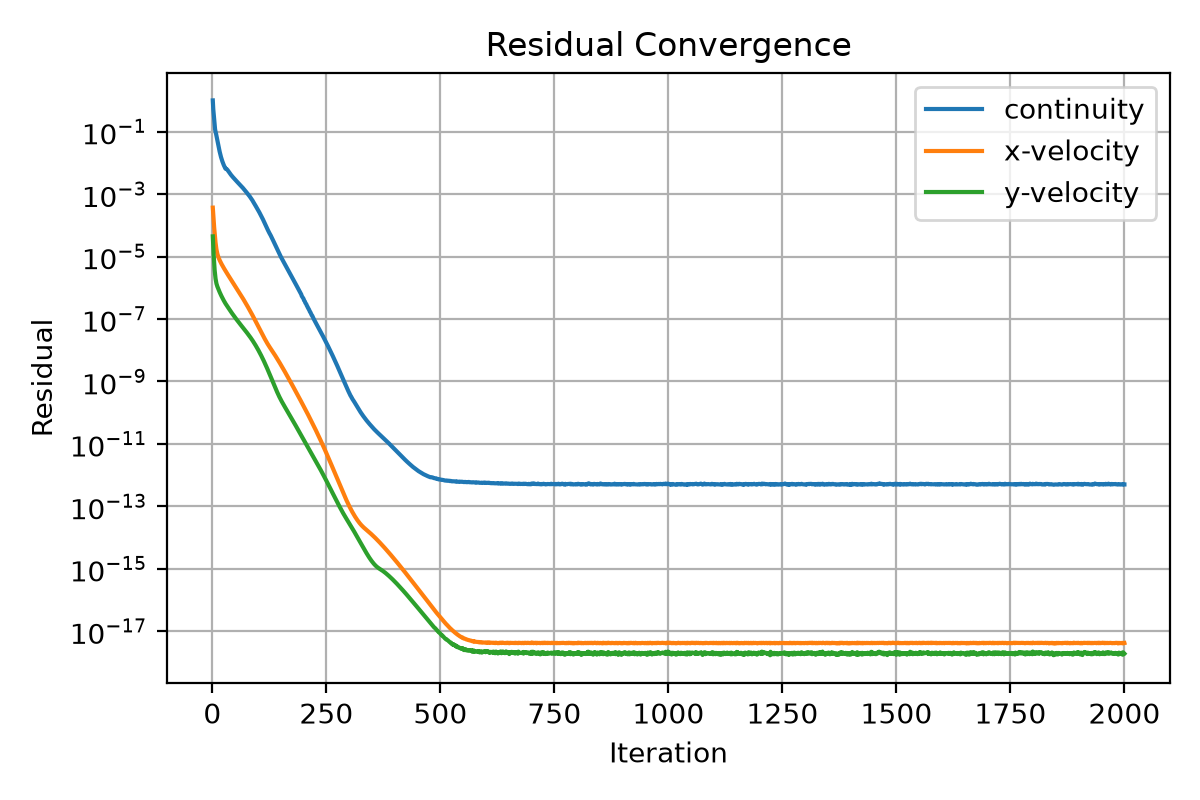

The data file committed next to this chart (first rows):
iter, continuity, x-velocity, y-velocity
1, 1.0, 0.0003678, 4.42157023115624e-05
2, 0.5278, 0.0002173, 2.048005311005834e-05
3, 0.364, 0.0001309, 1.038030926410929e-05
4, 0.2454, 8.477616192706769e-05, 5.86030672560573e-06
5, 0.1623, 5.679100871731365e-05, 3.693283169895768e-06
6, 0.1185, 3.908897531576788e-05, 2.581932350158439e-06
7, 0.09919, 2.790178441823367e-05, 1.957186839514474e-06
8, 0.08699, 2.110943122972519e-05, 1.591394074424415e-06
9, 0.07341, 1.682606206249774e-05, 1.354105256857434e-06
10, 0.06105, 1.406837626999558e-05, 1.204687268279534e-06
11, 0.05099, 1.220446431771926e-05, 1.092823621807777e-06
12, 0.04299, 1.083446954371994e-05, 1.002376049443854e-06
13, 0.03619, 9.767417096614908e-06, 9.19351994035956e-07
14, 0.0311, 8.924695087114417e-06, 8.483551238576308e-07
15, 0.02667, 8.22127143587259e-06, 7.827078767615907e-07
16, 0.0229, 7.615596364076466e-06, 7.232261488651385e-07
17, 0.0199, 7.08790727681088e-06, 6.698828860529587e-07
18, 0.01735, 6.617617627661532e-06, 6.222484473715003e-07
19, 0.0153, 6.194778677427034e-06, 5.792922927246787e-07
20, 0.01364, 5.811783703699543e-06, 5.40543075173945e-07
21, 0.01226, 5.460622773420513e-06, 5.05105031822215e-07
22, 0.0111, 5.138998396205798e-06, 4.725402381135989e-07
23, 0.01011, 4.839807101001436e-06, 4.426463885499931e-07
24, 0.009262, 4.563339605867026e-06, 4.152442990171956e-07
25, 0.008516, 4.306179539882849e-06, 3.901955895408636e-07
26, 0.007872, 4.066241852992478e-06, 3.673745911746326e-07
27, 0.00732, 3.842244027484182e-06, 3.464732841507343e-07
28, 0.006845, 3.632217515266547e-06, 3.270910674338577e-07
29, 0.00644, 3.435284881046201e-06, 3.090333628880608e-07
30, 0.006484, 3.24888086460314e-06, 2.94357411538446e-07
31, 0.006392, 3.075746869938462e-06, 2.800978188357679e-07
32, 0.006197, 2.914214310425646e-06, 2.661873390105768e-07
33, 0.005966, 2.76258484218987e-06, 2.528252026226229e-07
34, 0.005713, 2.619868053584647e-06, 2.401083978885681e-07
35, 0.005458, 2.485183830495415e-06, 2.280577113634661e-07
36, 0.005198, 2.357771987764508e-06, 2.166450509278957e-07
37, 0.004948, 2.237080282633838e-06, 2.059103683671211e-07
38, 0.004716, 2.122639204146731e-06, 1.95800359525085e-07
39, 0.004489, 2.014294491609438e-06, 1.862602450376894e-07
40, 0.004284, 1.911645765949208e-06, 1.77259115537753e-07
41, 0.004103, 1.814314019868007e-06, 1.687648954752548e-07
42, 0.003932, 1.722036382505597e-06, 1.607582355402363e-07
43, 0.003771, 1.634428709007317e-06, 1.531698764219505e-07
44, 0.003629, 1.551298331215535e-06, 1.460298105384198e-07
45, 0.003496, 1.472424927234237e-06, 1.392913533520837e-07
46, 0.003365, 1.397532645588062e-06, 1.32912665346475e-07
47, 0.003237, 1.326402731088773e-06, 1.268529676105751e-07
48, 0.003118, 1.258839269697509e-06, 1.211163063837903e-07
49, 0.002998, 1.194600552434532e-06, 1.156721398716288e-07
50, 0.002893, 1.133550509615614e-06, 1.105132672134016e-07
51, 0.002792, 1.07551897076237e-06, 1.05637477064127e-07
52, 0.002688, 1.020330057164162e-06, 1.009885891465191e-07
53, 0.002593, 9.67841807950782e-07, 9.659005379721318e-08
54, 0.002503, 9.179326654185824e-07, 9.240720164726816e-08
55, 0.002414, 8.704880216070796e-07, 8.840525802797594e-08
56, 0.00233, 8.253850411132188e-07, 8.46283337129623e-08
57, 0.002249, 7.824700505734974e-07, 8.101739470136748e-08
58, 0.002174, 7.416841992905197e-07, 7.759988148942712e-08
59, 0.002096, 7.029173165085516e-07, 7.43242949136309e-08
60, 0.002021, 6.660531443606425e-07, 7.121599363477374e-08
... 1,940 more rows
